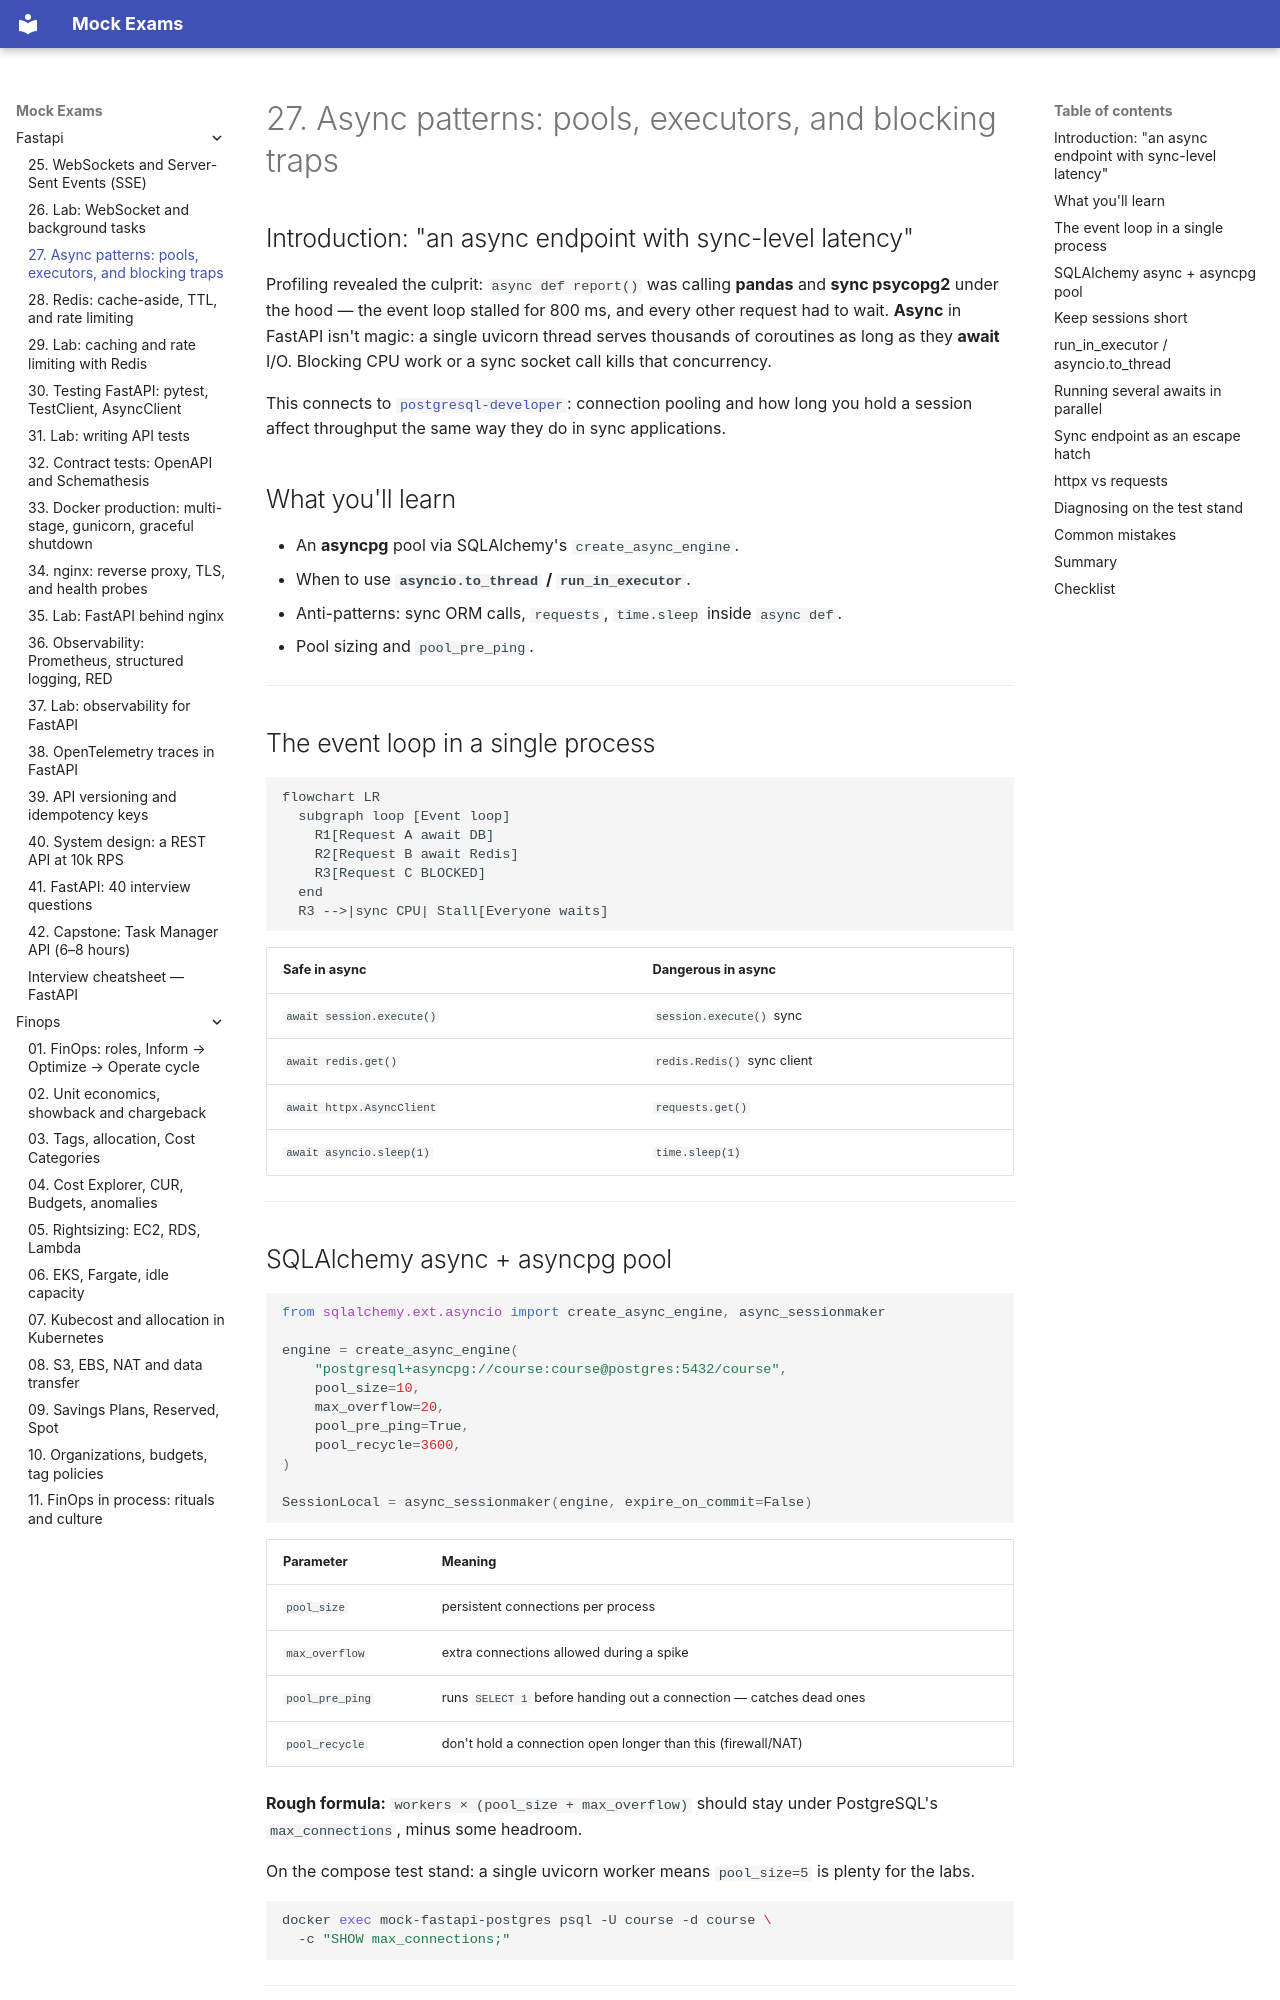

repository: FedorArbuzov/mock-exams · page: fastapi/27-async-patterns/index.html · generator: mkdocs

# 27. Async patterns: pools, executors, and blocking traps

## Introduction: "an async endpoint with sync-level latency"

Profiling revealed the culprit: `async def report()` was calling **pandas** and **sync psycopg2** under the hood — the event loop stalled for 800 ms, and every other request had to wait. **Async** in FastAPI isn't magic: a single uvicorn thread serves thousands of coroutines as long as they **await** I/O. Blocking CPU work or a sync socket call kills that concurrency.

This connects to [`postgresql-developer`](../postgresql-developer/README.md): connection pooling and how long you hold a session affect throughput the same way they do in sync applications.

## What you'll learn

- An **asyncpg** pool via SQLAlchemy's `create_async_engine`.
- When to use **`asyncio.to_thread` / `run_in_executor`**.
- Anti-patterns: sync ORM calls, `requests`, `time.sleep` inside `async def`.
- Pool sizing and `pool_pre_ping`.

---

## The event loop in a single process

```mermaid
flowchart LR
  subgraph loop [Event loop]
    R1[Request A await DB]
    R2[Request B await Redis]
    R3[Request C BLOCKED]
  end
  R3 -->|sync CPU| Stall[Everyone waits]
```

| Safe in async | Dangerous in async |
|-------------------|----------------|
| `await session.execute()` | `session.execute()` sync |
| `await redis.get()` | `redis.Redis()` sync client |
| `await httpx.AsyncClient` | `requests.get()` |
| `await asyncio.sleep(1)` | `time.sleep(1)` |

---
